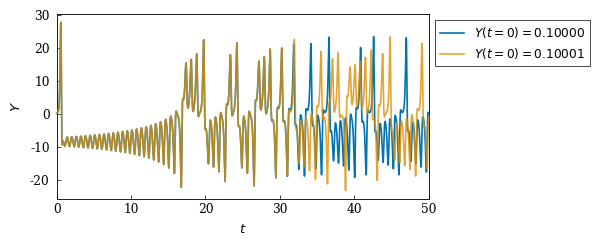
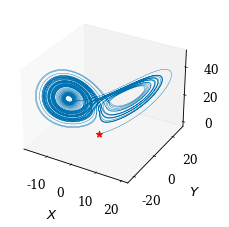

Generate these figures, in order, with matplotlib:
"""
Lorenz
08/04/2024
"""
import numpy as np
import matplotlib.pyplot as plt
import seaborn as sns
import os
import sys

fshow = 1 # Display popup 0: no, 1: yes
### Output setting
fsize = 0   # 0: small size for paper, 1: large size for talk
ext = 'svg' # File extension (pdf, svg, png, etc.)
plotdir = 'plot' # Plot file save directry

datadir = 'data'
plotdir, ext = plotdir + '/', '.' + ext
dfile   = datadir + 'data1.dat'
os.makedirs(plotdir, exist_ok = True) # Make plotdir
if os.path.exists(plotdir) == False:
    sys.exit("plotdir error: %s"%plotdir)

### Lorenz parameter
sigma = 10.0
b = 8.0/3.0
r = 28.0
# r = 0.8
dt = 1.0e-4
tmax, dt_plt = 50.0, 0.5e-2

def lorenz(x0, y0, z0, tmax, dt_plt):
    ntmax = int((tmax + 1.0e-8)/dt) + 1
    n_p = int((tmax + 1.0e-8)/dt_plt) + 1
    t_plt = np.zeros(n_p)
    xyz_plt = np.zeros((3, n_p))
    nt_plt = 0
    xyz = np.array([x0, y0, z0])
    dot_xyz = np.zeros(3)
    for nt in range(ntmax):
        t = nt*dt
        if nt == nt_plt:
            i_p = int((t + 1.0e-8)/dt_plt)
            t_plt[i_p] = t
            xyz_plt[:, i_p] = xyz[:]
            nt_plt = int((t + dt_plt + 1.0e-8)/dt)
        dot_xyz[0] = -sigma*xyz[0] + sigma*xyz[1]
        dot_xyz[1] = -xyz[0]*xyz[2] + r*xyz[0] - xyz[1]
        dot_xyz[2] = xyz[0]*xyz[1] - b*xyz[2]
        xyz[:] = xyz[:] + dot_xyz[:]*dt
    return t_plt, xyz_plt

t_plt1, xyz_plt1 = lorenz(0.0, 0.1, 0.0, tmax, dt_plt)
t_plt2, xyz_plt2 = lorenz(0.0, 0.10001, 0.0, tmax, dt_plt)

hide_0 = 1 ### Must be 1
if hide_0 == 1: ### Setting of size, label, etc. 
    lt, lx, ly, lz = r'$t$', r'$X$', r'$Y$', r'$Z$' # Use TeX character with r''
    if fsize == 0:
        figs = 1.
        fs1, lw1, ms1 = 1., 1.2, 6.
        tck_s1, alw = 3, 0.625
        ctxt1 = 'paper'
        lpad = [5, 5] # Space between tick label and label
        tpad = [3, 5] # Space between axis and tick label
    else:
        figs = 2.
        fs1, lw1, ms1 = 1.5, 3., 14.
        tck_s1, alw = 7, 1.25
        ctxt1, ext = 'talk', '_talk' + ext
        lpad = [10, 8]
        tpad = [8, 12]

def sns_set(fs, tck_s, alw, ctxt):
    sns.set(
        context = ctxt,  # Fontsize, linewidth ('paper' or 'talk')
        palette = sns.color_palette("colorblind"),
        font = "serif",       # Font
        font_scale = fs,  # Font scale (Changing this to further tweak preset determined by context)
        style = None, 
        # style = "whitegrid",   # White background with grid
        rc = {
        # 'text.usetex': True, 
        # 'text.latex.preamble' : r'\usepackage{txfonts}',   # LaTeX preamble, txfonts: nature font
        'grid.linestyle': '--', 'grid.linewidth': 0, 
        "xtick.direction":"in", "xtick.major.width":0.8*alw, "xtick.major.size":tck_s, 
        "ytick.direction":"in", "ytick.major.width":0.8*alw, "ytick.major.size":tck_s, 
        "axes.linewidth":alw
        }
    )

def plot_y():
    fig = plt.figure(figsize = (4.8*figs, 2.4*figs), dpi = 100, linewidth = 0)
    ax1 = fig.add_subplot(111)
    ax1.spines["top"].set_linewidth(alw)
    ax1.spines["left"].set_linewidth(alw)
    ax1.spines["bottom"].set_linewidth(alw)
    ax1.spines["right"].set_linewidth(alw)

    ax1.set_xlabel(lt, labelpad = lpad[0]) # Axis label
    ax1.set_ylabel(ly, labelpad = lpad[1])
    xm = [0.0, tmax]
    ax1.set_xlim(xm[0], xm[1]) # Range of axis
    ax1.tick_params(axis = 'x', pad = tpad[0])
    ax1.tick_params(axis = 'y', pad = tpad[1])

    ax1.plot(t_plt1, xyz_plt1[1], lw = lw1, ls = 'solid', color = 'C0', alpha = 1.0, clip_on = False, zorder = 8, label = r'$Y(t=0)=%8.5f$'%xyz_plt1[1, 0])

    ax1.plot(t_plt2, xyz_plt2[1], lw = lw1, ls = 'solid', color = 'C1', alpha = 0.8, clip_on = False, zorder = 8, label = r'$Y(t=0)=%8.5f$'%xyz_plt2[1, 0])

    ### Legend
    h1, l1 = ax1.get_legend_handles_labels()
    ax1.legend(h1, l1, bbox_to_anchor = (1.0, 1.0), loc = "upper left", framealpha = 1.0, fancybox=False, edgecolor = "black").get_frame().set_linewidth(alw*0.8)
    ## Save file
    fig.savefig(plotdir + "lorenz_y" + ext, bbox_inches = "tight")

def plot_xyz():
    fig = plt.figure(figsize = (3.6*figs, 2.4*figs), dpi = 100, linewidth = 0)
    ax1 = fig.add_subplot(111, projection = '3d')
    ax1.set_xlabel(lx) # Axis label
    ax1.set_ylabel(ly)
    ax1.set_zlabel(lz)

    ax1.scatter(xyz_plt1[0, 0], xyz_plt1[1, 0], xyz_plt1[2, 0], marker = '*', c = 'red')
    ax1.plot(xyz_plt1[0], xyz_plt1[1], xyz_plt1[2], lw = lw1*0.25, ls = 'solid', color = 'C0', alpha = 1.0, clip_on = False, zorder = 8, label = r'$y_0=%10.5f$'%xyz_plt1[1, 0])
    # ax1.plot(xyz_plt2[0], xyz_plt2[1], xyz_plt2[2], lw = lw1*0.25, ls = 'solid', color = 'C1', alpha = 0.7, clip_on = False, zorder = 8, label = r'$y_0=%10.5f$'%xyz_plt2[1, 0])

    ### Legend
    # h1, l1 = ax1.get_legend_handles_labels()
    # ax1.legend(h1, l1, bbox_to_anchor = (1.0, 1.0), loc = "upper left", framealpha = 1.0, fancybox=False, edgecolor = "black").get_frame().set_linewidth(alw*0.8)
    ### save
    fig.savefig(plotdir + 'lorenz.jpg', dpi = 600, bbox_inches = 'tight', pad_inches = 0.3)

##=================== main ===================##
if __name__ == '__main__':
    print("start main")
    print("plotdir: ", plotdir, ", ctxt: ", ctxt1)
    print('ntmax, n_p: ', int((tmax + 1.0e-8)/dt), int((tmax + 1.0e-8)/dt_plt))
    sns_set(fs1, tck_s1, alw, ctxt1)

    plot_y()
    plot_xyz()

    if fshow == 1:
        plt.show()
    print("end main")
